Run: headless pygame with SDL's dummy video driver; simulated clock (each Clock.tick advances the game by its frame time, no real sleeping); random seed 0; keys injected as events and as key.get_pressed() state; no mouse input.
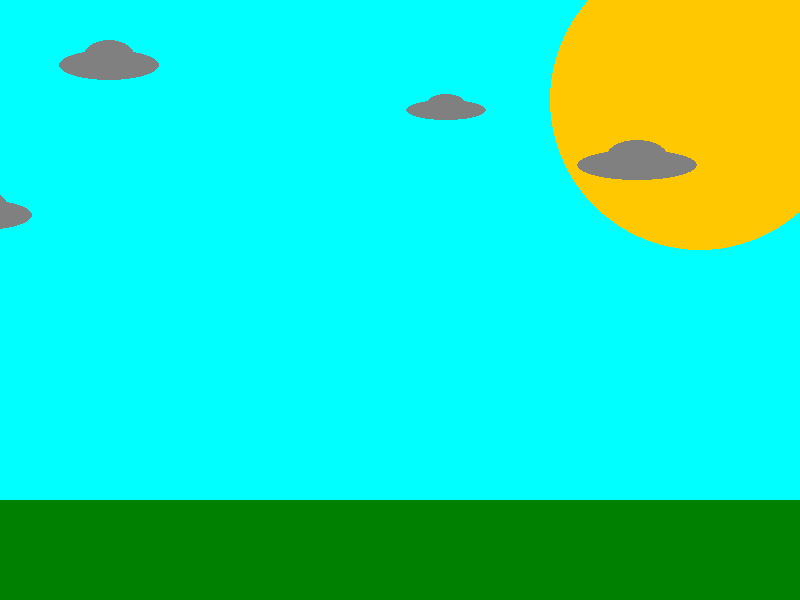
Frame 1 of 4 · flips 1–60 · no input
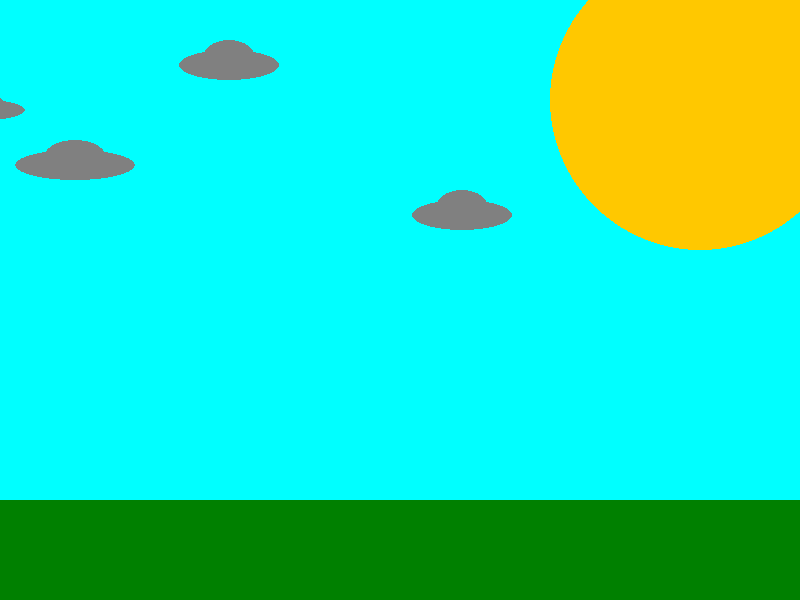
Frame 2 of 4 · flips 61–180 · tapped SPACE, RETURN · held RIGHT (→), D
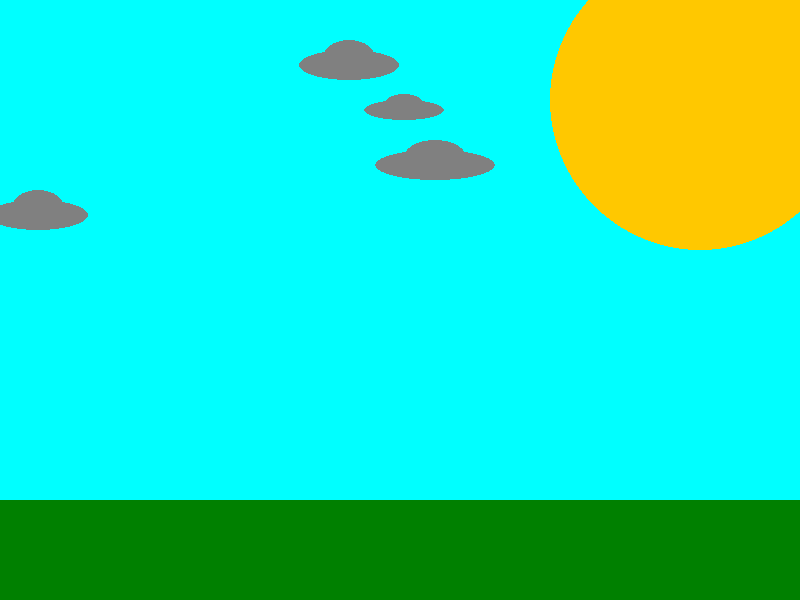
Frame 3 of 4 · flips 181–300 · held DOWN (↓), S
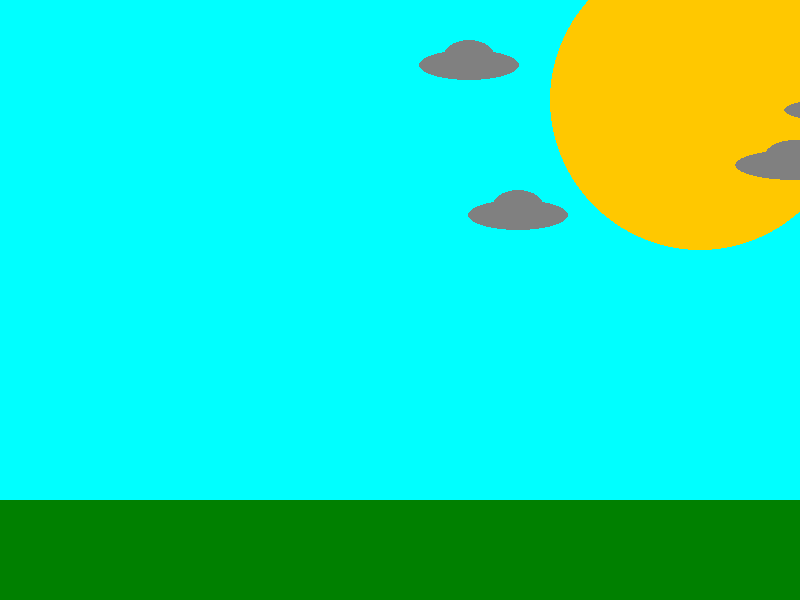
Frame 4 of 4 · flips 301–420 · held LEFT (←), A, UP (↑), W

The pygame program that drew these frames:

"""A animation of multiple grey UFOs flying across the screen.
There is a grassy field at the bottom of the screen, and a large
yellowish orange sun in the upper right corner of a cyan sky.
"""

import sys
from dataclasses import dataclass
import pygame

pygame.init()
WIDTH, HEIGHT = 800, 600
screen = pygame.display.set_mode((WIDTH, HEIGHT))
pygame.display.set_caption("Alien Invasion")


@dataclass
class UFO:
    x: int
    y: int
    width: int = 100
    height: int = 30
    speed: int = 1

    def draw(self):
        ufo_color = (128, 128, 128)
        pygame.draw.ellipse(
            screen, ufo_color, (self.x, self.y, self.width, self.height))
        pygame.draw.ellipse(
            screen, ufo_color,
            (self.x + self.width//4, self.y-self.height//3, self.width//2, self.height))

    def move(self):
        self.x += self.speed
        if self.x > WIDTH:
            self.x = -self.width


ufos = [
    UFO(x=0, y=50),
    UFO(x=200, y=100, speed=3.5, width=80, height=20),
    UFO(x=400, y=150, width=120, speed=3),
    UFO(x=600, y=200, speed=4)]


def draw_scene():
    screen.fill((0, 255, 255))  # clear screen
    # draw the sun
    pygame.draw.circle(screen, (255, 200, 0), (WIDTH - 100, 100), 150)
    # draw the grass
    pygame.draw.rect(screen, (0, 128, 0), (0, HEIGHT - 100, WIDTH, 100))
    for ufo in ufos:
        ufo.draw()
        ufo.move()
    pygame.display.flip()


while True:
    for event in pygame.event.get():
        if event.type == pygame.QUIT:
            pygame.display.quit()
            sys.exit()
    draw_scene()
